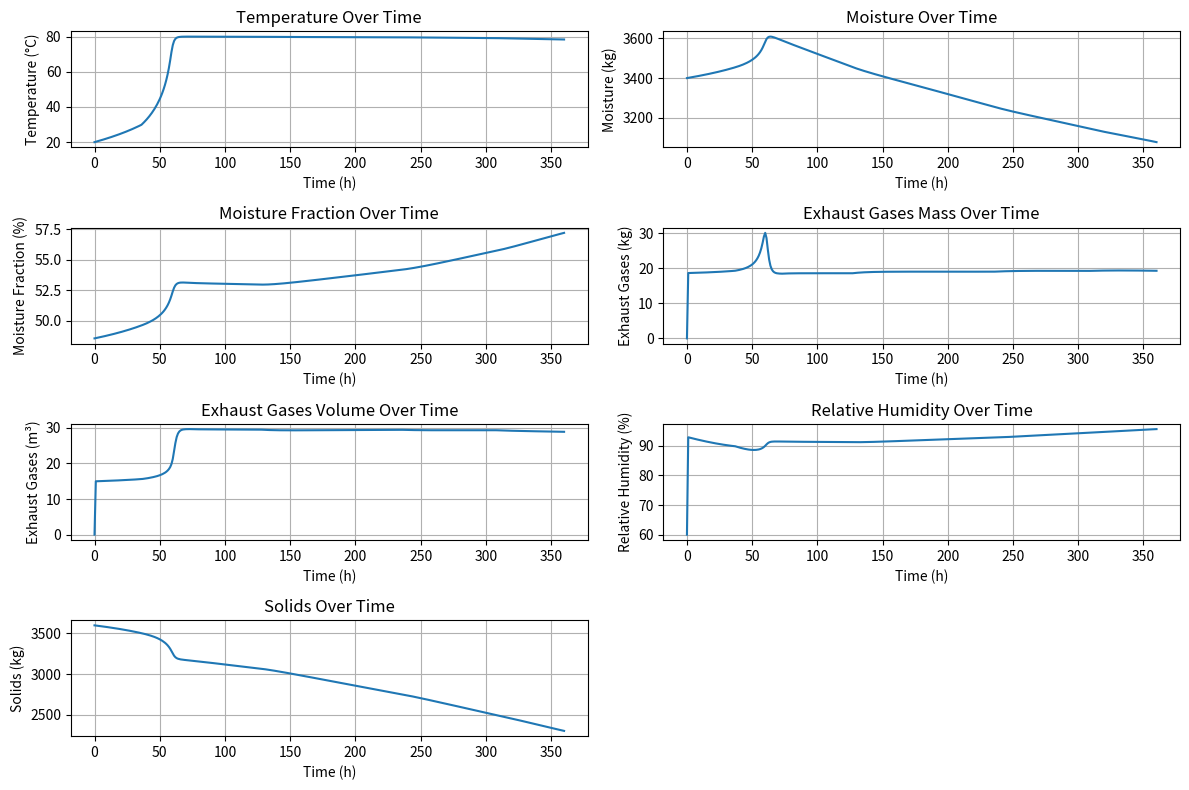

The matplotlib source for this figure:
import numpy as np
import matplotlib.pyplot as plt

class SimulationModel:
    """
    Classe pour simuler le processus de bio-séchage des déchets.
    Compatible avec l'interface finale.
    """
    
    @staticmethod
    def run_simulation(data):
        """
        Exécute une simulation avec les paramètres provenant de l'interface
        
        Args:
            data: Dictionnaire contenant tous les paramètres de simulation
            
        Returns:
            Dictionnaire avec les résultats de la simulation au format attendu
        """
        # Récupération des paramètres depuis data
        NS = data.get('NS', len(data.get('Substrates', [])))
        Substrates = data.get('Substrates', ["Substrate" + str(i+1) for i in range(NS)])
        
        # Composition chimique (CHON)
        CCS = data.get('CCS', [])
        
        # Fractions et propriétés
        fractions = np.array(data.get('FR', []))
        FS = np.array(data.get('FS', []))
        FVS = np.array(data.get('FVS', []))
        FBVS = np.array(data.get('FBVS', []))
        FfBVS = np.array(data.get('FfBVS', []))
        
        # Constantes de dégradation
        fKT20 = np.array(data.get('fKT20', []))
        sKT20 = np.array(data.get('sKT20', []))
        
        # Paramètres spécifiques pour les chaleurs
        Cpsubstrate = np.array(data.get('Cp', [0.9] * NS))
        HBVS = data.get('HBVS', 16000)  # kJ/kg BVS dégradé
        
        # Paramètres de simulation - conversion explicite des types
        # S'assurer que HRT est un entier valide
        try:
            hrt_value = data.get('HRT', 1080)
            # Si c'est une chaîne, nettoyer et convertir
            if isinstance(hrt_value, str):
                # Garder seulement les chiffres
                hrt_value = ''.join(c for c in hrt_value if c.isdigit())
                if not hrt_value:  # Si la chaîne est vide après nettoyage
                    hrt_value = 1080  # Valeur par défaut
            
            # Convertir en entier
            HRT = int(float(hrt_value))
            if HRT <= 0:
                HRT = 1080  # Valeur par défaut si invalide
        except (ValueError, TypeError):
            # En cas d'erreur de conversion, utiliser la valeur par défaut
            HRT = 1080
        
        points_per_hour = 1  # Points de calcul par heure
        
        # Paramètres d'aération - avec validation des types
        try:
            air_flow = float(data.get('air_flow', 10.0))
        except (ValueError, TypeError):
            air_flow = 10.0  # Valeur par défaut
            
        try:
            air_alternance = bool(data.get('air_alternance', False))
        except (ValueError, TypeError):
            air_alternance = False
            
        try:
            air_on_time = float(data.get('air_on_time', 1.0))
        except (ValueError, TypeError):
            air_on_time = 1.0
            
        try:
            air_off_time = float(data.get('air_off_time', 0.5))
        except (ValueError, TypeError):
            air_off_time = 0.5
        
        # Température ambiante et humidité relative - avec validation
        try:
            Tambiant = float(data.get('ambient_temp', 20.0))
        except (ValueError, TypeError):
            Tambiant = 20.0
            
        try:
            RHair = float(data.get('relative_humidity', 60.0))
        except (ValueError, TypeError):
            RHair = 60.0
        
        # Ajout d'eau - avec validation
        try:
            water_flow = float(data.get('water_flow', 0.0))
        except (ValueError, TypeError):
            water_flow = 0.0
            
        try:
            water_temp = float(data.get('water_temp', 20.0))
        except (ValueError, TypeError):
            water_temp = 20.0
        
        # Initialiser les fractions normalisées
        total_mass = np.sum(fractions)
        fractions_norm = fractions / np.sum(fractions) * 100
        FR = fractions_norm * total_mass / 100
        
        # Extraire les coefficients CHON
        if len(CCS) > 0:
            a = np.zeros(NS)  # Carbone
            b = np.zeros(NS)  # Hydrogène
            c = np.zeros(NS)  # Oxygène
            d = np.zeros(NS)  # Azote
            
            for i in range(min(NS, len(CCS))):
                if len(CCS[i]) >= 4:
                    a[i] = CCS[i][0]  # C
                    b[i] = CCS[i][1]  # H
                    c[i] = CCS[i][2]  # O
                    d[i] = CCS[i][3]  # N
        else:
            # Valeurs par défaut
            a = np.array([53.19/12, 40.0/12, 50.0/12, 40.0/12, 10.0/12, 10.0/12, 30.0/12, 30.0/12])
            b = np.array([7.48/1, 6.0/1, 6.7/1, 6.0/1, 1.0/1, 1.0/1, 5.0/1, 5.0/1])
            c = np.array([35.46/16, 40.0/16, 1.0/16, 30.0/16, 50.0/16, 1.0/16, 10.0/16, 20.0/16])
            d = np.array([3.88/14, 1.0/14, 1.0/14, 1.0/14, 0.5/14, 0.5/14, 2.0/14, 1.0/14])
        
        # Compléter les arrays si nécessaire
        if len(a) < NS:
            a = np.pad(a, (0, NS - len(a)), 'constant', constant_values=(4.43))
        if len(b) < NS:
            b = np.pad(b, (0, NS - len(b)), 'constant', constant_values=(6.5))
        if len(c) < NS:
            c = np.pad(c, (0, NS - len(c)), 'constant', constant_values=(2.2))
        if len(d) < NS:
            d = np.pad(d, (0, NS - len(d)), 'constant', constant_values=(0.3))
        
        # Calcul des fractions manquantes
        FH = 100 - FS  # % d'humidité
        FASH = 100 - FVS  # % de cendres
        FNBVS = 100 - FBVS  # % de matière non biodégradable
        FsBVS = 100 - FfBVS  # % de matière lentement biodégradable
        
        # Température initiale (moyenne des substrats ou valeur par défaut)
        T = np.mean(data.get('T', [20] * NS))
        
        # Calcul des masses solides et d'eau
        S = np.zeros(NS)
        H = np.zeros(NS)
        for i in range(NS):
            S[i] = FR[i] * FS[i] / 100
            H[i] = FR[i] * FH[i] / 100
        
        # Calcul des fractions volatiles et cendres
        VS = np.zeros(NS)
        ASH = np.zeros(NS)
        for i in range(NS):
            VS[i] = S[i] * FVS[i] / 100
            ASH[i] = S[i] * FASH[i] / 100
        
        # Calcul des fractions biodégradables
        BVS = np.zeros(NS)
        NBVS = np.zeros(NS)
        for i in range(NS):
            BVS[i] = VS[i] * FBVS[i] / 100
            NBVS[i] = VS[i] * FNBVS[i] / 100
        
        # Calcul des fractions rapidement et lentement biodégradables
        fBVS = np.zeros(NS)
        sBVS = np.zeros(NS)
        for i in range(NS):
            fBVS[i] = BVS[i] * FfBVS[i] / 100
            sBVS[i] = BVS[i] * FsBVS[i] / 100
        
        # Composition du mélange initial
        FR_tot_in = np.sum(FR)
        S_tot_in = np.sum(S)
        H_tot_in = np.sum(H)
        mwsin = H_tot_in
        VS_tot_in = np.sum(VS)
        FS_tot_in = (S_tot_in / FR_tot_in) * 100
        FH_tot_in = (H_tot_in / FR_tot_in) * 100
        FVS_tot_in = (VS_tot_in / S_tot_in) * 100
        
        # Configuration de l'aération selon les paramètres
        Qair = np.zeros(HRT)
        
        if air_alternance:
            # Alternance ON/OFF
            cycle_duration = air_on_time + air_off_time
            for t in range(HRT):
                cycle_position = t % cycle_duration
                if cycle_position < air_on_time:
                    Qair[t] = air_flow
                else:
                    Qair[t] = 0
        else:
            # Aération continue
            Qair[:] = air_flow
        
        # Configuration de la température et humidité de l'air
        Tambiant_array = np.ones(HRT) * Tambiant
        RHair_array = np.ones(HRT) * RHair
        AirCaract = np.column_stack((Qair, Tambiant_array, RHair_array))
        
        # Configuration de l'eau ajoutée
        mwad = np.ones(HRT) * water_flow
        Twatad = np.ones(HRT) * water_temp
        WateraddCaract = np.column_stack((mwad, Twatad))
        
        # Paramètres du modèle thermique
        Tairin = Tambiant_array
        Z = 0  # m (altitude)
        P0 = 101325  # Pa (pression atmosphérique au niveau de la mer)
        P = P0 * np.exp(-28.96/1000 * 9.81 * Z / (8.314 * (Tambiant + 273)))
        
        # Chaleurs spécifiques
        if len(Cpsubstrate) < NS:
            Cpsubstrate = np.pad(Cpsubstrate, (0, NS - len(Cpsubstrate)), 'constant', constant_values=(1.0))
        
        Cpwater = 4.196  # kJ/kg·°C
        Cpvapor = 1.4  # kJ/kg·°C
        Cpair = 1.005  # kJ/kg·°C
        
        # Variables de suivi du processus
        Times = [0]
        Temperatures = [T]
        Moisture = [H_tot_in]
        MoistureFraction = [FH_tot_in]
        QExhaustgases = [0]
        VExhaustgases = [0]
        RelativeHumidity = [60]
        Solids = [S_tot_in]
        
        # Variables du processus
        fKT = np.zeros(NS)
        sKT = np.zeros(NS)
        fK = np.zeros(NS)
        sK = np.zeros(NS)
        fBVSout = np.zeros(NS)
        sBVSout = np.zeros(NS)
        BVSout = np.zeros(NS)
        Sout = np.zeros(NS)
        BVSdegraded = np.zeros(NS)
        TCO2 = np.zeros(NS)
        TO2 = np.zeros(NS)
        TNH3 = np.zeros(NS)
        mCO2 = np.zeros(NS)
        mNH3 = np.zeros(NS)
        mO2 = np.zeros(NS)
        TH2O = np.zeros(NS)
        mwp = np.zeros(NS)
        Hsolidin = np.zeros(NS)
        Hsolidout = np.zeros(NS)
        
        # Densités (selon conditions standard)
        Deltasubstrate = 1000  # kg/m3
        Deltawater = 1000  # kg/m3
        
        # Boucle principale de simulation
        for t in range(HRT):
            # Utilise les données d'aération de l'heure courante
            current_Qair = Qair[t]
            current_Tambiant = Tambiant_array[t]
            current_RHair = RHair_array[t]
            current_mwad = mwad[t]
            current_Twatad = Twatad[t]
            
            # Caractéristiques biologiques
            F1 = 1/(np.exp(-17.684*(1 - FS_tot_in/100) + 7.0622) + 1)
            VPO2 = 21
            FO2 = VPO2/(VPO2 + 2)
            Gm = 1/( (FVS_tot_in/100)/1 + ((1 - FVS_tot_in/100)/2.5) )
            
            # Espace d'air libre (FAS) et facteur d'aération (F2)
            FAS = 1 - ( (Deltasubstrate * FS_tot_in/100) / (Gm * Deltawater) - (Deltasubstrate * (FH_tot_in/100)/Deltawater) )
            F2 = 1/(np.exp(-23.675*FAS + 3.4945) + 1)
            
            # Initialisation
            Tprocess = T  # On part de la température actuelle
            Tairin = current_Tambiant
            
            # Calcul des propriétés de l'air entrant
            PVS = np.exp(1.19*10 - (3.99e3)/(2.34e2 + Tairin)) * 1e5
            PV = PVS * current_RHair / 100
            P = P0 * np.exp(-28.96/1000 * 9.81 * Z / (8.314 * (current_Tambiant + 273)))
            
            # Éviter la division par zéro dans le calcul de mairin
            if current_Qair > 0:
                mairin = ((28.96/1000) * (P - PV) * current_Qair) / (8.314 * (Tairin + 273))
                mwvin = ((18.015/1000) * PV * current_Qair) / (8.314 * (Tairin + 273))
            else:
                mairin = 0
                mwvin = 0
            
            # Calcul des constantes de dégradation à la température actuelle
            for i in range(NS):
                fKT[i] = fKT20[i] * (1.066**(Tprocess-20) - 1.21**(Tprocess-60))
                sKT[i] = sKT20[i] * (1.066**(Tprocess-20) - 1.21**(Tprocess-60))
                # Limiter les valeurs négatives
                fKT[i] = max(0, fKT[i])
                sKT[i] = max(0, sKT[i])
                fK[i] = fKT[i] * F1 * F2 * FO2
                sK[i] = sKT[i] * F1 * F2 * FO2
            
            # Calcul des matières dégradées et des nouvelles masses
            for i in range(NS):
                fBVSout[i] = fBVS[i] / (1 + fK[i] * (1/24))
                sBVSout[i] = sBVS[i] / (1 + sK[i] * (1/24))
                BVSout[i] = fBVSout[i] + sBVSout[i]
                Sout[i] = ASH[i] + NBVS[i] + BVSout[i]
                BVSdegraded[i] = BVS[i] - BVSout[i]
            
            Stotout = np.sum(Sout)
            BVSdegradedtot = np.sum(BVSdegraded)
            
            # Calcul des produits de dégradation (CO2, O2, NH3, H2O)
            for i in range(NS):
                denominator = a[i]*12 + b[i]*1 + c[i]*16 + d[i]*14
                if denominator > 0:
                    TCO2[i] = (a[i] * (12 + 2*16)) / denominator
                    TO2[i] = ((4*a[i] + b[i] - 3*d[i] - 2*c[i]) / 4) * ((2*16) / denominator)
                    TNH3[i] = d[i] * (14 + 3) / denominator
                    TH2O[i] = ((b[i] - 3*d[i])/2) * (2+16) / denominator
                else:
                    TCO2[i] = TO2[i] = TNH3[i] = TH2O[i] = 0
                    
                mCO2[i] = TCO2[i] * BVSdegraded[i]
                mNH3[i] = TNH3[i] * BVSdegraded[i]
                mO2[i] = TO2[i] * BVSdegraded[i]
                mwp[i] = TH2O[i] * BVSdegraded[i]
            
            mCO2tot = np.sum(mCO2)
            mNH3tot = np.sum(mNH3)
            mO2tot = np.sum(mO2)
            mwptot = np.sum(mwp)
            
            # Calcul du bilan d'air et d'eau
            mgasout = mairin + mCO2tot + mNH3tot - mO2tot
            
            # Calcul de la chaleur latente (kJ/kg)
            HLv = (1033.7 - 0.5683 * Tprocess) * 2.326
            
            # Pression de vapeur via équation existante
            PVSO = np.exp(1.19 * 10 - (3.99 * 10**3) / (2.34 * 10**2 + Tprocess)) * 10**5
            PVO = PV + (PVSO - PV) * F1
            
            # Limiter PVO à PVSO pour éviter les valeurs irréalistes
            PVO = min(PVO, PVSO)
            
            # Calcul du débit d'eau évaporée
            if current_Qair > 0:
                mwvout = ((18.015/1000) * PVO * current_Qair) / (8.314 * (Tprocess + 273))
            else:
                mwvout = 0
            
            # Évaporation - quantité d'eau évaporée
            mwsout = mwsin + mwptot + current_mwad + mwvin - mwvout
            
            # Assurer que mwsout n'est pas négatif
            mwsout = max(0, mwsout)
            
            # Mise à jour des fractions
            if (Stotout + mwsout) > 0:
                FHtotout = (mwsout / (Stotout + mwsout)) * 100
                FStotout = (Stotout / (Stotout + mwsout)) * 100
            else:
                FHtotout = 0
                FStotout = 0
                
            if Stotout > 0:
                FVStotout = ((Stotout - np.sum(ASH)) / Stotout) * 100
            else:
                FVStotout = 0
            
            # Calcul du bilan énergétique
            
            # Énergie contenue initialement
            for i in range(NS):
                Hsolidin[i] = S[i] * Cpsubstrate[i] * (T - 0)
            
            Hwaterin = mwsin * Cpwater * (T - 0)
            Hdryairin = mairin * Cpair * (Tairin - 0)
            Hvaporin = mwvin * Cpvapor * (Tairin - 0)
            Hwaterad = current_mwad * Cpwater * (current_Twatad - 0)
            
            # Énergie générée par la dégradation biologique
            # Ajuster la chaleur générée en fonction de la phase du compostage
            biodegradation_time = t / HRT  # Progression normalisée (0 à 1)
            heat_factor = 1.0
            
            # Facteur de chaleur ajusté selon la phase de compostage pour correspondre à la courbe de référence
            if biodegradation_time < 0.1:  # Premiers 10% du temps (phase mésophile)
                heat_factor = 0.8  # Phase de démarrage
            elif biodegradation_time < 0.2:  # 10-20% du temps (phase thermophile ascendante)
                heat_factor = 1.5  # Phase de forte croissance
            elif biodegradation_time < 0.35:  # 20-35% du temps (phase thermophile plateau)
                heat_factor = 1.2  # Plateau thermophile
            elif biodegradation_time < 0.65:  # 35-65% du temps (phase de refroidissement)
                heat_factor = 0.7  # Phase de ralentissement
            elif biodegradation_time < 0.85:  # 65-85% du temps (phase de maturation)
                heat_factor = 0.5  # Phase finale
            else:  # Derniers 15% (phase terminale)
                heat_factor = 0.3  # Activité résiduelle minime
                
            # Modulation du facteur de chaleur en fonction de la température
            # Réduction de l'activité quand il fait trop chaud (>65°C) ou trop froid (<15°C)
            if Tprocess > 65:
                temp_inhibition = 1.0 - ((Tprocess - 65) / 20)  # À 85°C, facteur = 0
                heat_factor *= max(0.2, temp_inhibition)  # Éviter d'arrêter complètement
            elif Tprocess < 15:
                temp_activation = max(0.5, Tprocess / 15)  # En dessous de 15°C, réduction du facteur
                heat_factor *= temp_activation
                
            # Modulation en fonction de l'humidité - trop sec ou trop humide inhibe
            moisture_optimum = 50.0  # % d'humidité optimale
            moisture_factor = 1.0 - abs(FHtotout - moisture_optimum) / 70.0  # Réduit quand trop loin de l'optimum
            heat_factor *= max(0.3, moisture_factor)  # Minimum 30% de facteur
                
            # Appliquer le facteur à la chaleur générée
            Horg = HBVS * BVSdegradedtot * heat_factor
            
            # Pertes thermiques par conduction et convection
            insulation_factor = 0.6  # Facteur d'isolation (0-1), 0 = parfaitement isolé
            heat_loss_coefficient = 15 * insulation_factor  # kJ/h/°C pour les pertes thermiques
            
            # Effet de l'aération sur les pertes
            if current_Qair > 0:
                # Aération active - pertes plus importantes
                aeration_loss = current_Qair * 0.06  # Pertes accrues avec débit d'air
                heat_loss_coefficient += aeration_loss
            
            # Pertes thermiques proportionnelles à la différence de température
            H_loss = heat_loss_coefficient * (Tprocess - Tairin)
            
            # Énergie pour évaporer l'eau
            H_evap = (mwvout - mwvin) * HLv
            
            # Énergie disponible pour chauffer le système
            H_available = Horg - H_evap - H_loss
            
            # Capacité calorifique totale du système (kJ/°C)
            Cp_total = 0
            for i in range(NS):
                Cp_total += Sout[i] * Cpsubstrate[i]
            Cp_total += mwsout * Cpwater
            Cp_total += mgasout * Cpair
            
            # Calcul de la nouvelle température avec inertie thermique
            inertia_factor = 0.85  # Facteur d'inertie (0-1)
            
            if Cp_total > 0:
                delta_T = H_available / Cp_total  # Changement instantané de température
                
                # Ajouter l'inertie thermique - changement plus lent de température
                # Utiliser un coefficient différent pour la hausse vs. baisse de température
                if delta_T > 0:
                    # Montée en température
                    delta_T_applied = delta_T * (1 - inertia_factor)
                else:
                    # Descente en température - plus lente
                    delta_T_applied = delta_T * (1 - inertia_factor * 1.1)
                
                # Application directe du changement de température sans aucune limite
                Tprocess_new = T + delta_T_applied
                
            else:
                Tprocess_new = T  # Pas de changement si pas de capacité thermique
            
            # Affecter la nouvelle température calculée
            Tprocess = Tprocess_new
            
            # Éviter la division par zéro
            if mgasout > 0:
                VPO2calculated = (21 / 100) * (mairin - mO2tot) / mgasout * 100
            else:
                VPO2calculated = 0  # Valeur par défaut si mgasout est zéro
                
            RHO = (PVO / PVSO) * 100
            
            # Calcul du volume des gaz
            if P > PVO:  # Éviter division par zéro ou nombres négatifs
                Vgases = (8.314 * (Tprocess + 273) / (P - PVO)) * ((mairin / (28.96/1000)) + 
                                                            (mCO2tot / (44/1000)) + 
                                                            (mNH3tot / (17/1000)) - 
                                                            (mO2tot / (32/1000)))
            else:
                Vgases = 0
            
            # Mise à jour des variables d'état pour le prochain pas de temps
            FS_tot_in = FStotout
            FH_tot_in = FHtotout
            FVS_tot_in = FVStotout
            
            # Ajout des données aux historiques
            Times.append(t+1)
            Temperatures.append(Tprocess)
            Moisture.append(mwsout)
            MoistureFraction.append(FHtotout)
            QExhaustgases.append(mgasout)
            VExhaustgases.append(Vgases)
            RelativeHumidity.append(RHO)
            Solids.append(Stotout)
            
            # Mise à jour des variables d'état
            fBVS = fBVSout.copy()
            sBVS = sBVSout.copy()
            BVS = BVSout.copy()
            T = Tprocess
            mwsin = mwsout
            S = Sout.copy()
        
        # Calcul du volume du processus
        process_volume = (S_tot_in + H_tot_in) / Deltasubstrate
        
        # Construction et retour des résultats au format attendu par l'interface
        return {
            "Times": Times,
            "Temperatures": Temperatures,
            "Moisture": Moisture,
            "MoistureFraction": MoistureFraction,
            "QExhaustgases": QExhaustgases,
            "VExhaustgases": VExhaustgases,
            "RelativeHumidity": RelativeHumidity,
            "Solids": Solids,
            "process_volume": process_volume
        }
    
    @staticmethod
    def plot_results(results):
        """
        Méthode pour afficher les graphiques des résultats, compatible avec l'interface
        """
        # Extraction des données
        Times_array = results["Times"]
        Temperatures_array = results["Temperatures"]
        Moisture_array = results["Moisture"]
        MoistureFraction_array = results["MoistureFraction"]
        QExhaustgases_array = results["QExhaustgases"]
        VExhaustgases_array = results["VExhaustgases"]
        RelativeHumidity_array = results["RelativeHumidity"]
        Solids_array = results["Solids"]
        
        # Graphiques
        plt.figure(figsize=(12, 8))
        
        plt.subplot(4, 2, 1)
        plt.plot(Times_array, Temperatures_array, '-')
        plt.title('Temperature Over Time')
        plt.xlabel('Time (h)')
        plt.ylabel('Temperature (°C)')
        plt.grid(True)
        
        plt.subplot(4, 2, 2)
        plt.plot(Times_array, Moisture_array, '-')
        plt.title('Moisture Over Time')
        plt.xlabel('Time (h)')
        plt.ylabel('Moisture (kg)')
        plt.grid(True)
        
        plt.subplot(4, 2, 3)
        plt.plot(Times_array, MoistureFraction_array, '-')
        plt.title('Moisture Fraction Over Time')
        plt.xlabel('Time (h)')
        plt.ylabel('Moisture Fraction (%)')
        plt.grid(True)
        
        plt.subplot(4, 2, 4)
        plt.plot(Times_array, QExhaustgases_array, '-')
        plt.title('Exhaust Gases Mass Over Time')
        plt.xlabel('Time (h)')
        plt.ylabel('Exhaust Gases (kg)')
        plt.grid(True)
        
        plt.subplot(4, 2, 5)
        plt.plot(Times_array, VExhaustgases_array, '-')
        plt.title('Exhaust Gases Volume Over Time')
        plt.xlabel('Time (h)')
        plt.ylabel('Exhaust Gases (m³)')
        plt.grid(True)
        
        plt.subplot(4, 2, 6)
        plt.plot(Times_array, RelativeHumidity_array, '-')
        plt.title('Relative Humidity Over Time')
        plt.xlabel('Time (h)')
        plt.ylabel('Relative Humidity (%)')
        plt.grid(True)
        
        plt.subplot(4, 2, 7)
        plt.plot(Times_array, Solids_array, '-')
        plt.title('Solids Over Time')
        plt.xlabel('Time (h)')
        plt.ylabel('Solids (kg)')
        plt.grid(True)
        
        plt.tight_layout()
        plt.show()

# Si ce script est exécuté directement, exécuter un test
if __name__ == "__main__":
    # Données de test similaires à celles générées par l'interface
    data = {
        "NS": 2,
        "Substrates": ["Organics", "Paper"],
        "CCS": [
            [53.19/12, 7.48/1, 35.46/16, 3.88/14],  # CHON pour Organics
            [40.0/12, 6.0/1, 40.0/16, 1.0/14]       # CHON pour Paper
        ],
        "FR": [5000, 2000],                 # Flux massique (kg)
        "FS": [40, 80],                     # Fraction solide (%)
        "FVS": [90, 80],                    # Fraction volatile (%)
        "FBVS": [80, 60],                   # Fraction biodégradable (%)
        "FfBVS": [70, 50],                  # Fraction rapidement biodégradable (%)
        "fKT20": [0.05, 0.03],              # Constantes de dégradation rapide
        "sKT20": [0.005, 0.003],            # Constantes de dégradation lente
        "Cp": [0.9, 1.34],                  # Capacités calorifiques (kJ/kg·°C)
        "T": [20, 20],                      # Températures (°C)
        "HBVS": 16000,                      # Chaleur de dégradation (kJ/kg BVS)
        "HRT": 360,                        # Durée de simulation (heures)
        "air_flow": 15.0,                  # Débit d'air (m³/h)
        "relative_humidity": 60,           # Humidité relative de l'air (%)
        "ambient_temp": 20,                # Température ambiante (°C)
        "water_flow": 0.0,                 # Pas d'ajout d'eau
        "water_temp": 20,                  # Température de l'eau (°C)
        "air_alternance": False            # Pas d'alternance air ON/OFF
    }
    
    # Exécution de la simulation avec le modèle
    print("Exécution de la simulation avec le modèle vict...")
    results = SimulationModel.run_simulation(data)
    
    # Affichage des résultats
    SimulationModel.plot_results(results)
    
    # Affichage des résultats finaux
    print("\nRésultats finaux :")
    print(f"Température finale: {results['Temperatures'][-1]:.2f}°C")
    print(f"Humidité finale: {results['MoistureFraction'][-1]:.2f}%")
    print(f"Solides finaux: {results['Solids'][-1]:.2f} kg")
    print(f"Volume du processus: {results['process_volume']:.2f} m³") 